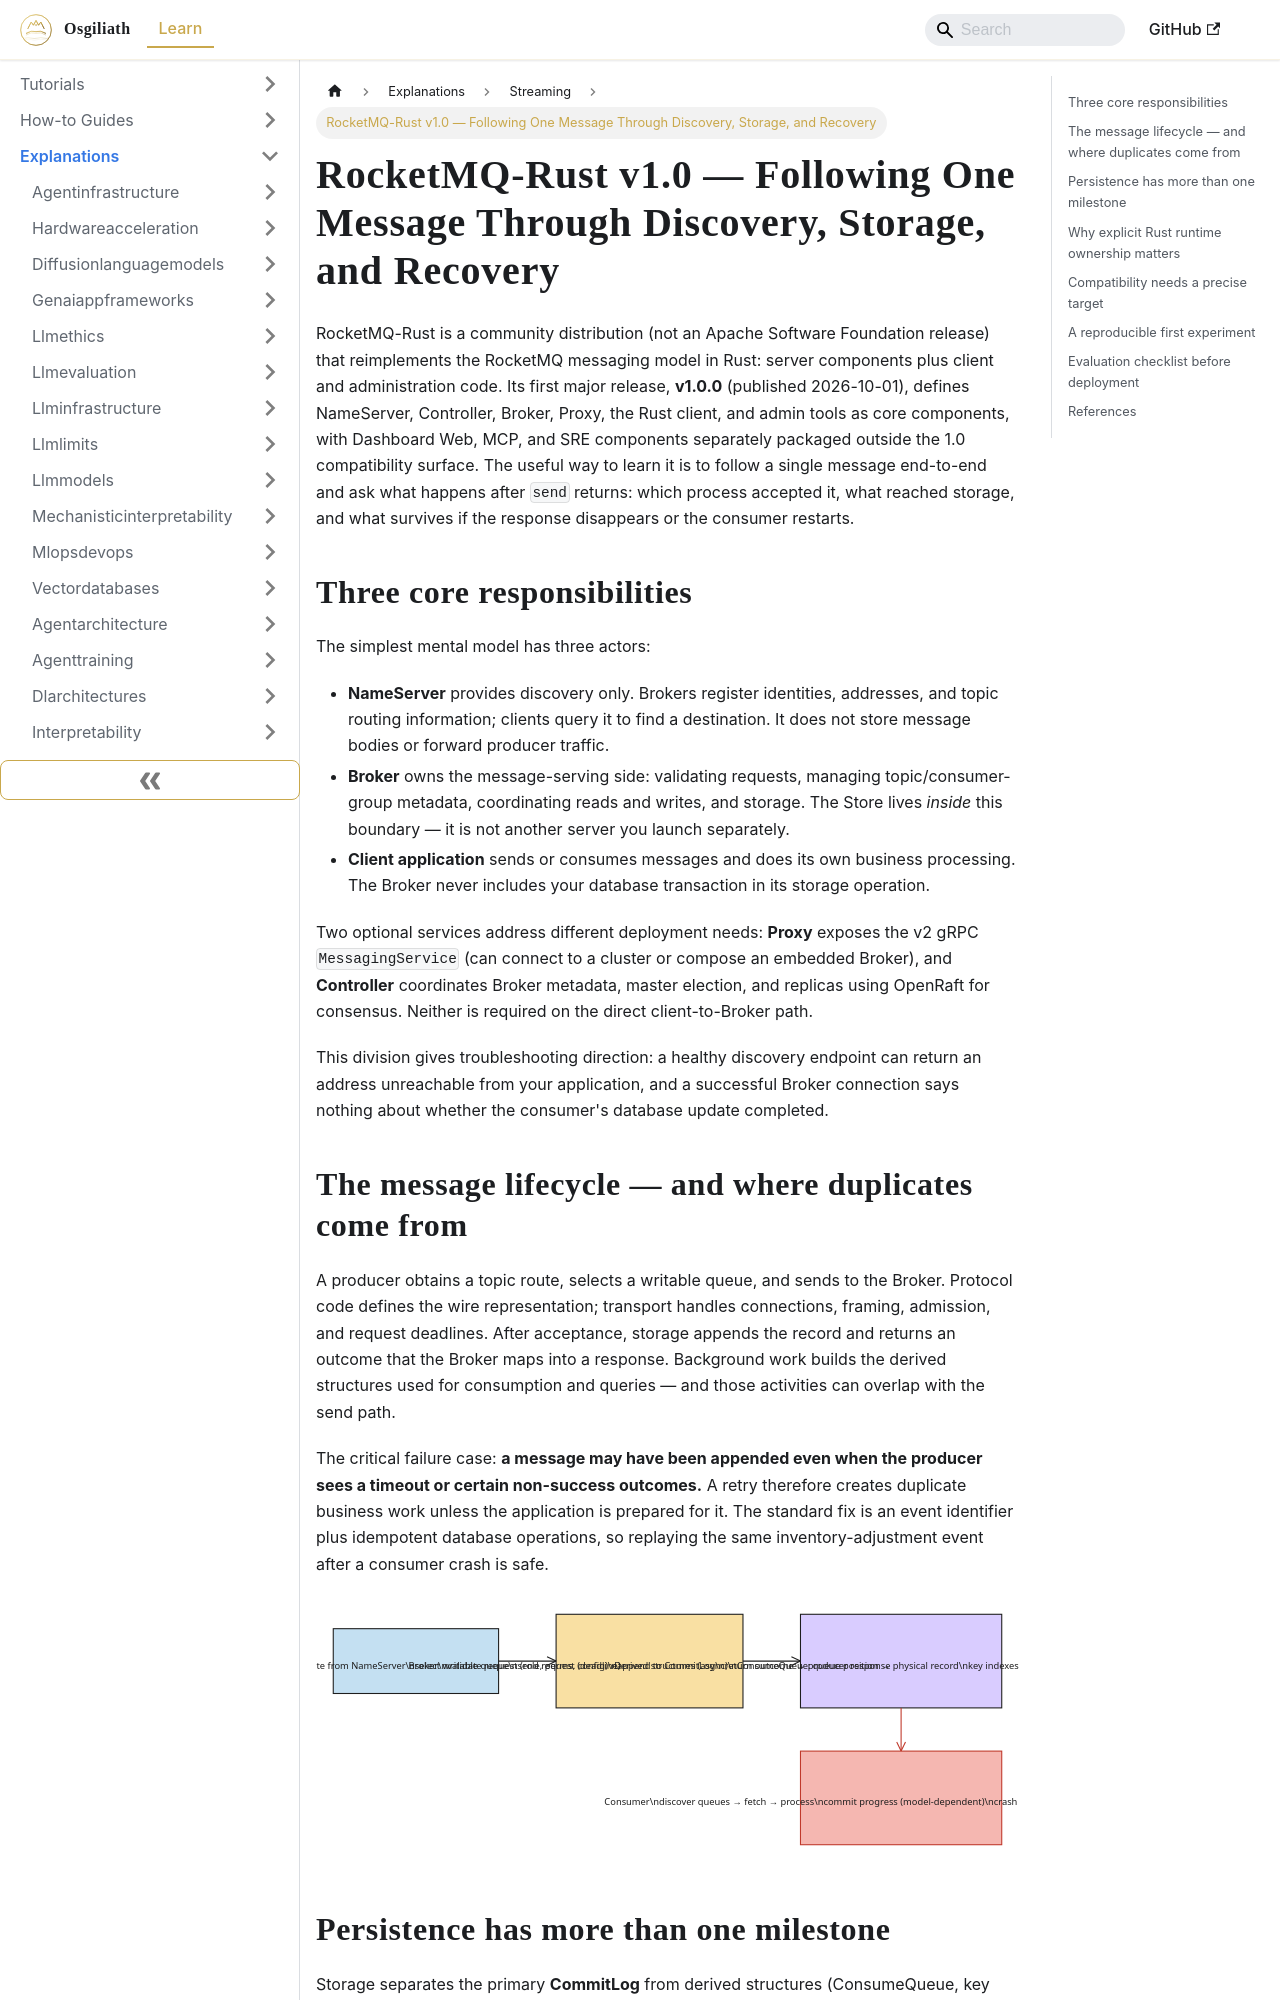

repository: OsgiliathEnterprise/kb · page: explanations/cloudinfrastructure/streaming/explanation-rocketmq-rust-v1-message-lifecycle-and-runtime-ownership/index.html · generator: docusaurus

---
title: RocketMQ-Rust v1.0 — Following One Message Through Discovery, Storage, and
  Recovery
diataxis: Explanation
domain: cloud-infrastructure
topic: streaming
source: DEV.to Tech News
source_url: https://dev.to/mxsm/understanding-rocketmq-rust-through-one-message-5d1c
date: 2026-10-04
keywords:
- knowledge-base
- streaming
- cloud-infrastructure
- explanations
---
# RocketMQ-Rust v1.0 — Following One Message Through Discovery, Storage, and Recovery

RocketMQ-Rust is a community distribution (not an Apache Software Foundation release) that reimplements the RocketMQ messaging model in Rust: server components plus client and administration code. Its first major release, **v1.0.0** (published 2026-10-01), defines NameServer, Controller, Broker, Proxy, the Rust client, and admin tools as core components, with Dashboard Web, MCP, and SRE components separately packaged outside the 1.0 compatibility surface. The useful way to learn it is to follow a single message end-to-end and ask what happens after `send` returns: which process accepted it, what reached storage, and what survives if the response disappears or the consumer restarts.

## Three core responsibilities

The simplest mental model has three actors:

- **NameServer** provides discovery only. Brokers register identities, addresses, and topic routing information; clients query it to find a destination. It does not store message bodies or forward producer traffic.
- **Broker** owns the message-serving side: validating requests, managing topic/consumer-group metadata, coordinating reads and writes, and storage. The Store lives *inside* this boundary — it is not another server you launch separately.
- **Client application** sends or consumes messages and does its own business processing. The Broker never includes your database transaction in its storage operation.

Two optional services address different deployment needs: **Proxy** exposes the v2 gRPC `MessagingService` (can connect to a cluster or compose an embedded Broker), and **Controller** coordinates Broker metadata, master election, and replicas using OpenRaft for consensus. Neither is required on the direct client-to-Broker path.

This division gives troubleshooting direction: a healthy discovery endpoint can return an address unreachable from your application, and a successful Broker connection says nothing about whether the consumer's database update completed.

## The message lifecycle — and where duplicates come from

A producer obtains a topic route, selects a writable queue, and sends to the Broker. Protocol code defines the wire representation; transport handles connections, framing, admission, and request deadlines. After acceptance, storage appends the record and returns an outcome that the Broker maps into a response. Background work builds the derived structures used for consumption and queries — and those activities can overlap with the send path.

The critical failure case: **a message may have been appended even when the producer sees a timeout or certain non-success outcomes.** A retry therefore creates duplicate business work unless the application is prepared for it. The standard fix is an event identifier plus idempotent database operations, so replaying the same inventory-adjustment event after a consumer crash is safe.

![Diagram 1 — explanation-rocketmq-rust-v1-message-lifecycle-and-runtime-ownership](explanation-rocketmq-rust-v1-message-lifecycle-and-runtime-ownership-excalidraw-1.svg)
